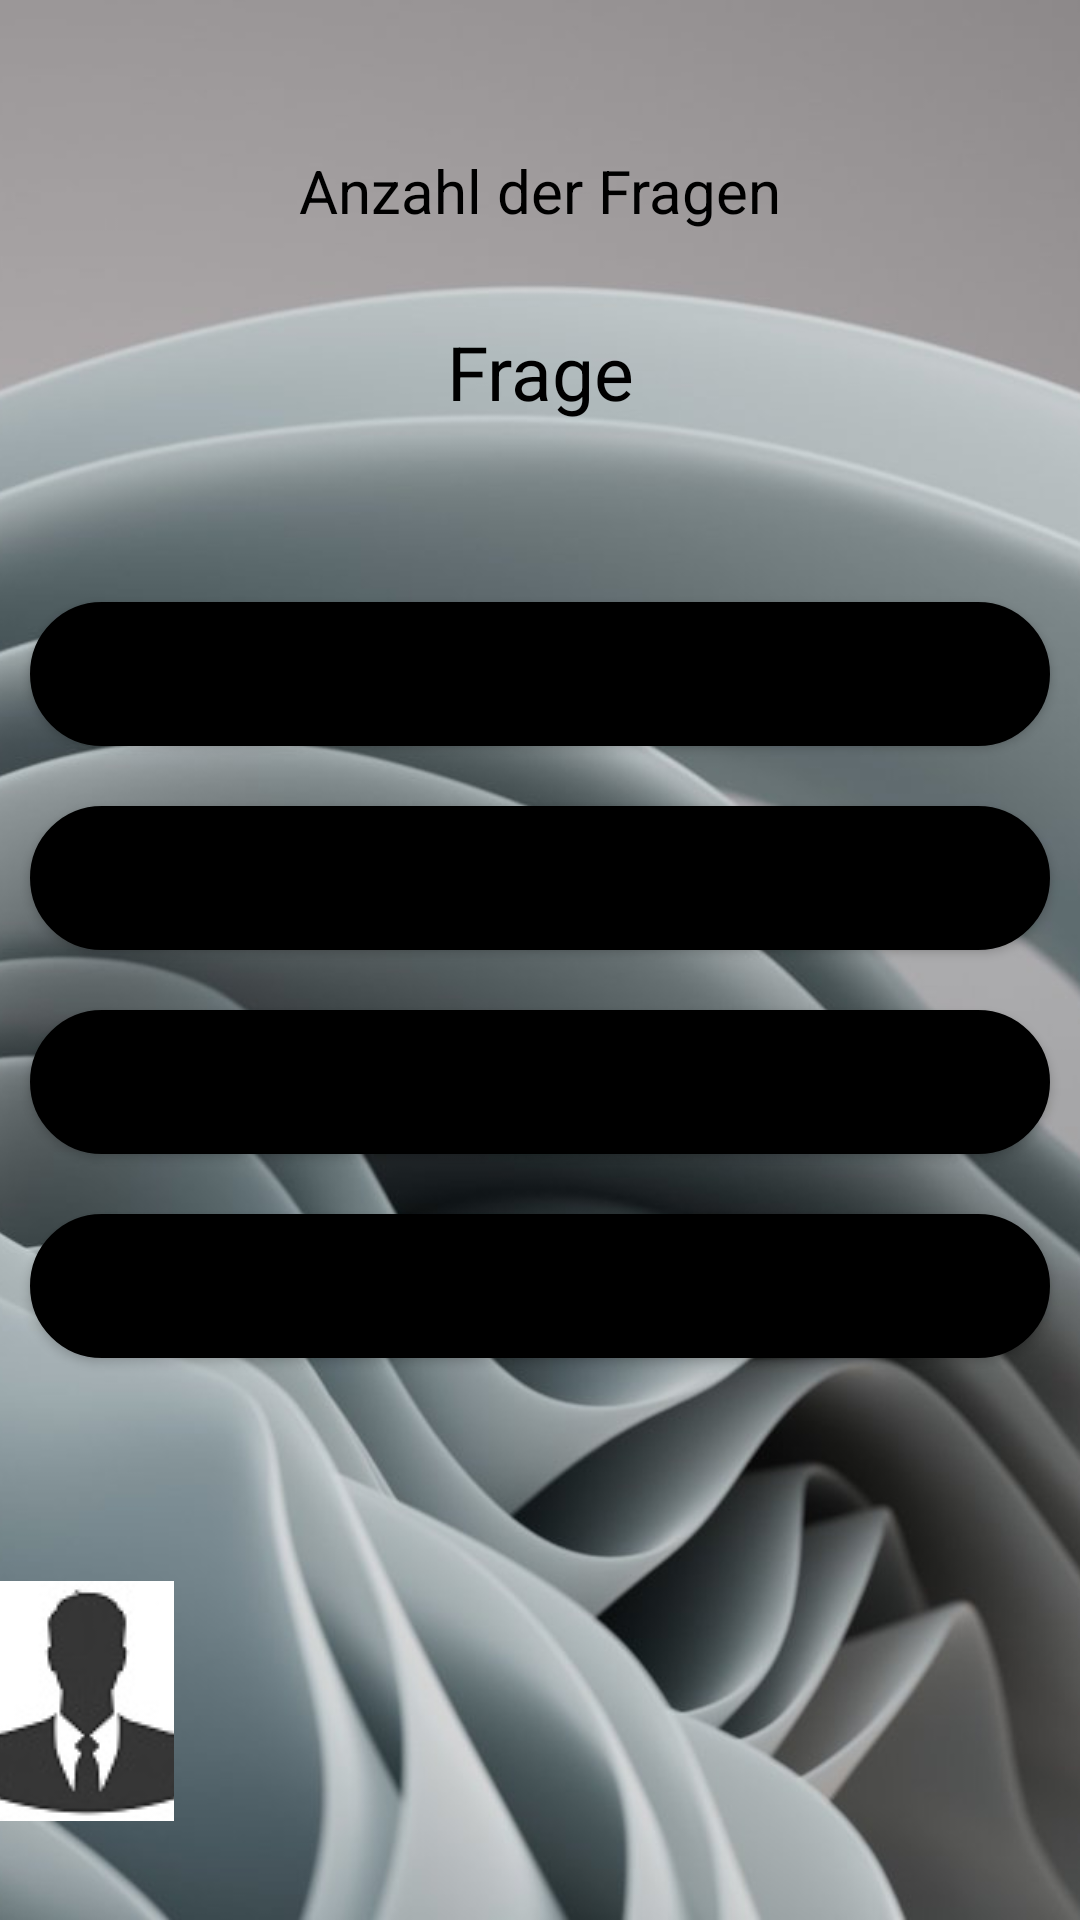

Produce the Android XML layout that renders to this screen, including the resource entries it uses.
<!-- AndroidManifest.xml: application theme Theme.MioQuiz -->
<!-- res/layout/activity_main.xml -->
<?xml version="1.0" encoding="utf-8"?>
<RelativeLayout xmlns:android="http://schemas.android.com/apk/res/android"
    xmlns:app="http://schemas.android.com/apk/res-auto"
    xmlns:tools="http://schemas.android.com/tools"
    android:layout_width="match_parent"
    android:layout_height="match_parent"
    tools:context=".MainActivity">

    <ImageView
        android:layout_width="fill_parent"
        android:layout_height="fill_parent"
        android:id="@+id/imageView3"
        android:src="@drawable/background"
        android:scaleType="centerCrop"
        />

    <TextView
        android:layout_width="match_parent"
        android:layout_height="wrap_content"
        android:text="Anzahl der Fragen"
        android:textAllCaps="false"
        android:textAlignment="center"
        android:gravity="center"
        android:layout_marginTop="50dp"
        android:textSize="20sp"
        android:textColor="@color/black"
        android:id="@+id/idTVQuestionAttempted"
        />

    <TextView
        android:layout_width="match_parent"
        android:layout_height="wrap_content"
        android:id="@+id/idTVQuestion"
        android:layout_below="@id/idTVQuestionAttempted"
        android:layout_marginTop="30dp"
        android:text="Frage"
        android:textAlignment="center"
        android:gravity="center"
        android:textSize="25dp"
        android:textColor="@color/black"
        />

    <LinearLayout
        android:layout_width="match_parent"
        android:layout_height="wrap_content"
        android:layout_below="@id/idTVQuestion"
        android:layout_marginTop="50dp"
        android:orientation="vertical">

        <Button
            android:id="@+id/idBtnOption1"
            android:layout_width="match_parent"
            android:layout_height="wrap_content"
            android:layout_margin="10dp"
            android:background="@drawable/oval"
            android:padding="4dp"
            android:text="Option 1"
            android:textAllCaps="false" />

        <Button
            android:id="@+id/idBtnOption2"
            android:layout_width="match_parent"
            android:layout_height="wrap_content"
            android:layout_margin="10dp"
            android:background="@drawable/oval"
            android:padding="4dp"
            android:text="Option 2"
            android:textAllCaps="false" />

        <Button
            android:id="@+id/idBtnOption3"
            android:layout_width="match_parent"
            android:layout_height="wrap_content"
            android:layout_margin="10dp"
            android:background="@drawable/oval"
            android:padding="4dp"
            android:text="Option 3"
            android:textAllCaps="false" />

        <Button
            android:id="@+id/idBtnOption4"
            android:layout_width="match_parent"
            android:layout_height="wrap_content"
            android:layout_margin="10dp"
            android:background="@drawable/oval"
            android:padding="4dp"
            android:text="Option 4"
            android:textAllCaps="false" />

    </LinearLayout>

    <ImageButton
        android:id="@+id/profBtn"
        android:layout_width="80sp"
        android:layout_height="80sp"
        android:layout_alignParentEnd="true"
        android:layout_alignParentBottom="true"
        android:layout_marginEnd="302dp"
        android:layout_marginBottom="33dp"
        android:src="@drawable/profile" />

</RelativeLayout>
<!-- resources referenced by this layout -->
<resources>
  <!-- drawable background: jpg bitmap (drawable, 100486 bytes) -->
  <!-- drawable oval (drawable) -->
  <?xml version="1.0" encoding="UTF-8"?>
  
  <shape xmlns:android="http://schemas.android.com/apk/res/android">
      <corners android:radius="50dp" />
      <stroke android:color="#000000" android:width="3dp" />
      <solid android:color="#000000" />
  </shape>
  <!-- drawable profile: jpg bitmap (drawable-v24, 2983 bytes) -->
  <style name="Theme.MioQuiz" parent="Theme.MaterialComponents.DayNight.DarkActionBar">
          
          <item name="colorPrimary">@color/purple_500</item>
          <item name="colorPrimaryVariant">@color/purple_700</item>
          <item name="colorOnPrimary">@color/white</item>
          
          <item name="colorSecondary">@color/teal_200</item>
          <item name="colorSecondaryVariant">@color/teal_700</item>
          <item name="colorOnSecondary">@color/black</item>
          
          <item name="android:statusBarColor" tools:targetApi="l">?attr/colorPrimaryVariant</item>
          
      </style>
  <!-- not gathered from this repository: default colours our renderer supplied (Android Studio template values) -->
  <color name="purple_500">#FF6200EE</color>
  <color name="purple_700">#FF3700B3</color>
  <color name="teal_200">#FF03DAC5</color>
  <color name="teal_700">#FF018786</color>
  <color name="black">#FF000000</color>
  <color name="white">#FFFFFFFF</color>
</resources>
